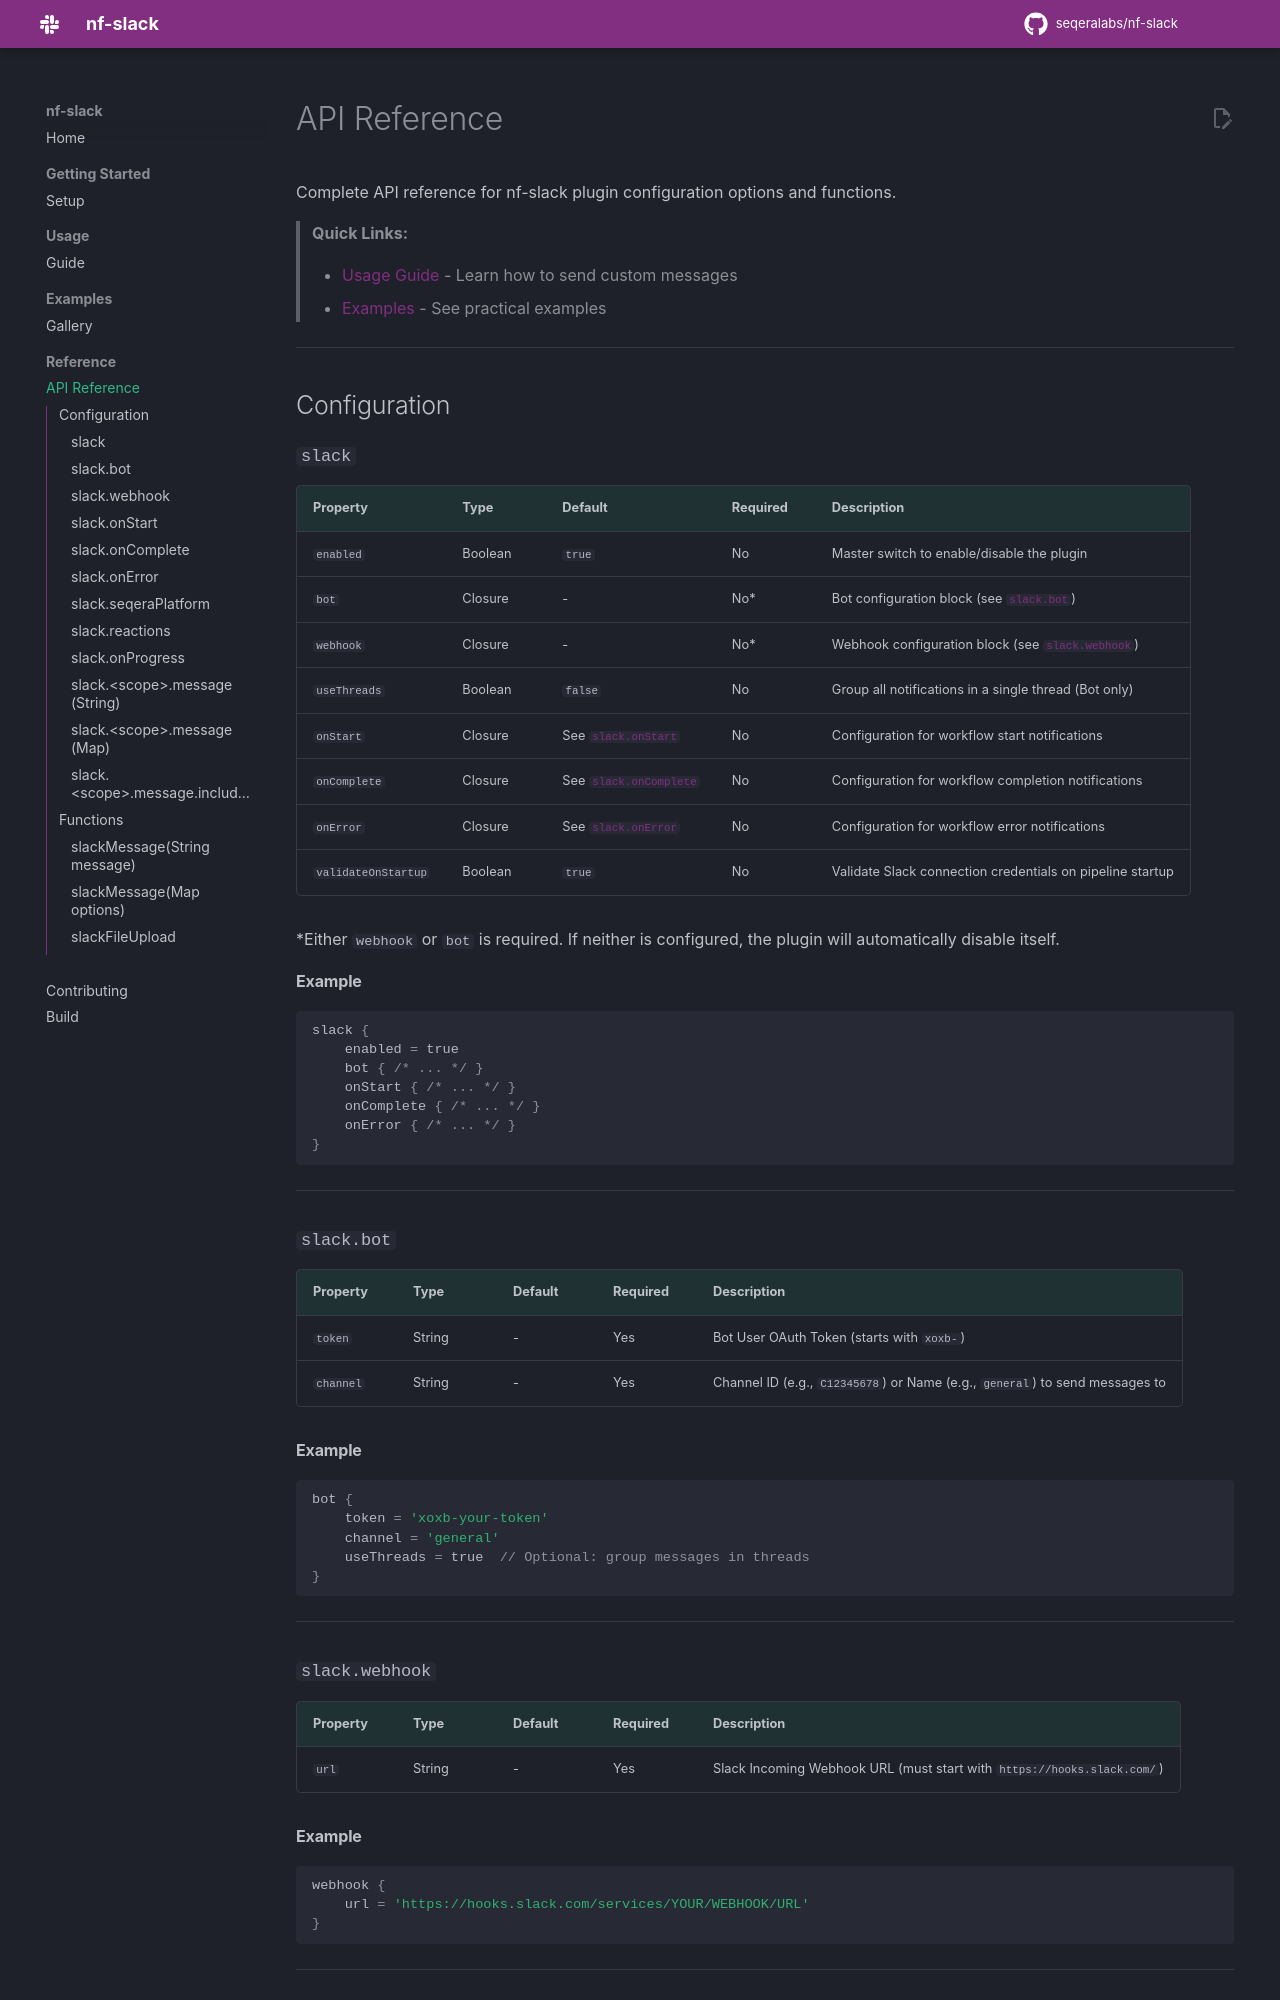

repository: seqeralabs/nf-slack · page: 0.5.1/reference/api/index.html · generator: mkdocs

# API Reference

Complete API reference for nf-slack plugin configuration options and functions.

> **Quick Links:**
>
> - [Usage Guide](../usage/guide.md) - Learn how to send custom messages
> - [Examples](../examples/gallery.md) - See practical examples

---

## Configuration

### `slack`

| Property            | Type    | Default                                    | Required | Description                                                        |
| ------------------- | ------- | ------------------------------------------ | -------- | ------------------------------------------------------------------ |
| `enabled`           | Boolean | `true`                                     | No       | Master switch to enable/disable the plugin                         |
| `bot`               | Closure | -                                          | No\*     | Bot configuration block (see [`slack.bot`](#slackbot))             |
| `webhook`           | Closure | -                                          | No\*     | Webhook configuration block (see [`slack.webhook`](#slackwebhook)) |
| `useThreads`        | Boolean | `false`                                    | No       | Group all notifications in a single thread (Bot only)              |
| `onStart`           | Closure | See [`slack.onStart`](#slackonstart)       | No       | Configuration for workflow start notifications                     |
| `onComplete`        | Closure | See [`slack.onComplete`](#slackoncomplete) | No       | Configuration for workflow completion notifications                |
| `onError`           | Closure | See [`slack.onError`](#slackonerror)       | No       | Configuration for workflow error notifications                     |
| `validateOnStartup` | Boolean | `true`                                     | No       | Validate Slack connection credentials on pipeline startup          |

\*Either `webhook` or `bot` is required. If neither is configured, the plugin will automatically disable itself.

#### Example

```groovy
slack {
    enabled = true
    bot { /* ... */ }
    onStart { /* ... */ }
    onComplete { /* ... */ }
    onError { /* ... */ }
}
```

---

### `slack.bot`

| Property  | Type   | Default | Required | Description                                                                  |
| --------- | ------ | ------- | -------- | ---------------------------------------------------------------------------- |
| `token`   | String | -       | Yes      | Bot User OAuth Token (starts with `xoxb-`)                                   |
| `channel` | String | -       | Yes      | Channel ID (e.g., `C12345678`) or Name (e.g., `general`) to send messages to |

#### Example

```groovy
bot {
    token = 'xoxb-your-token'
    channel = 'general'
    useThreads = true  // Optional: group messages in threads
}
```

---
